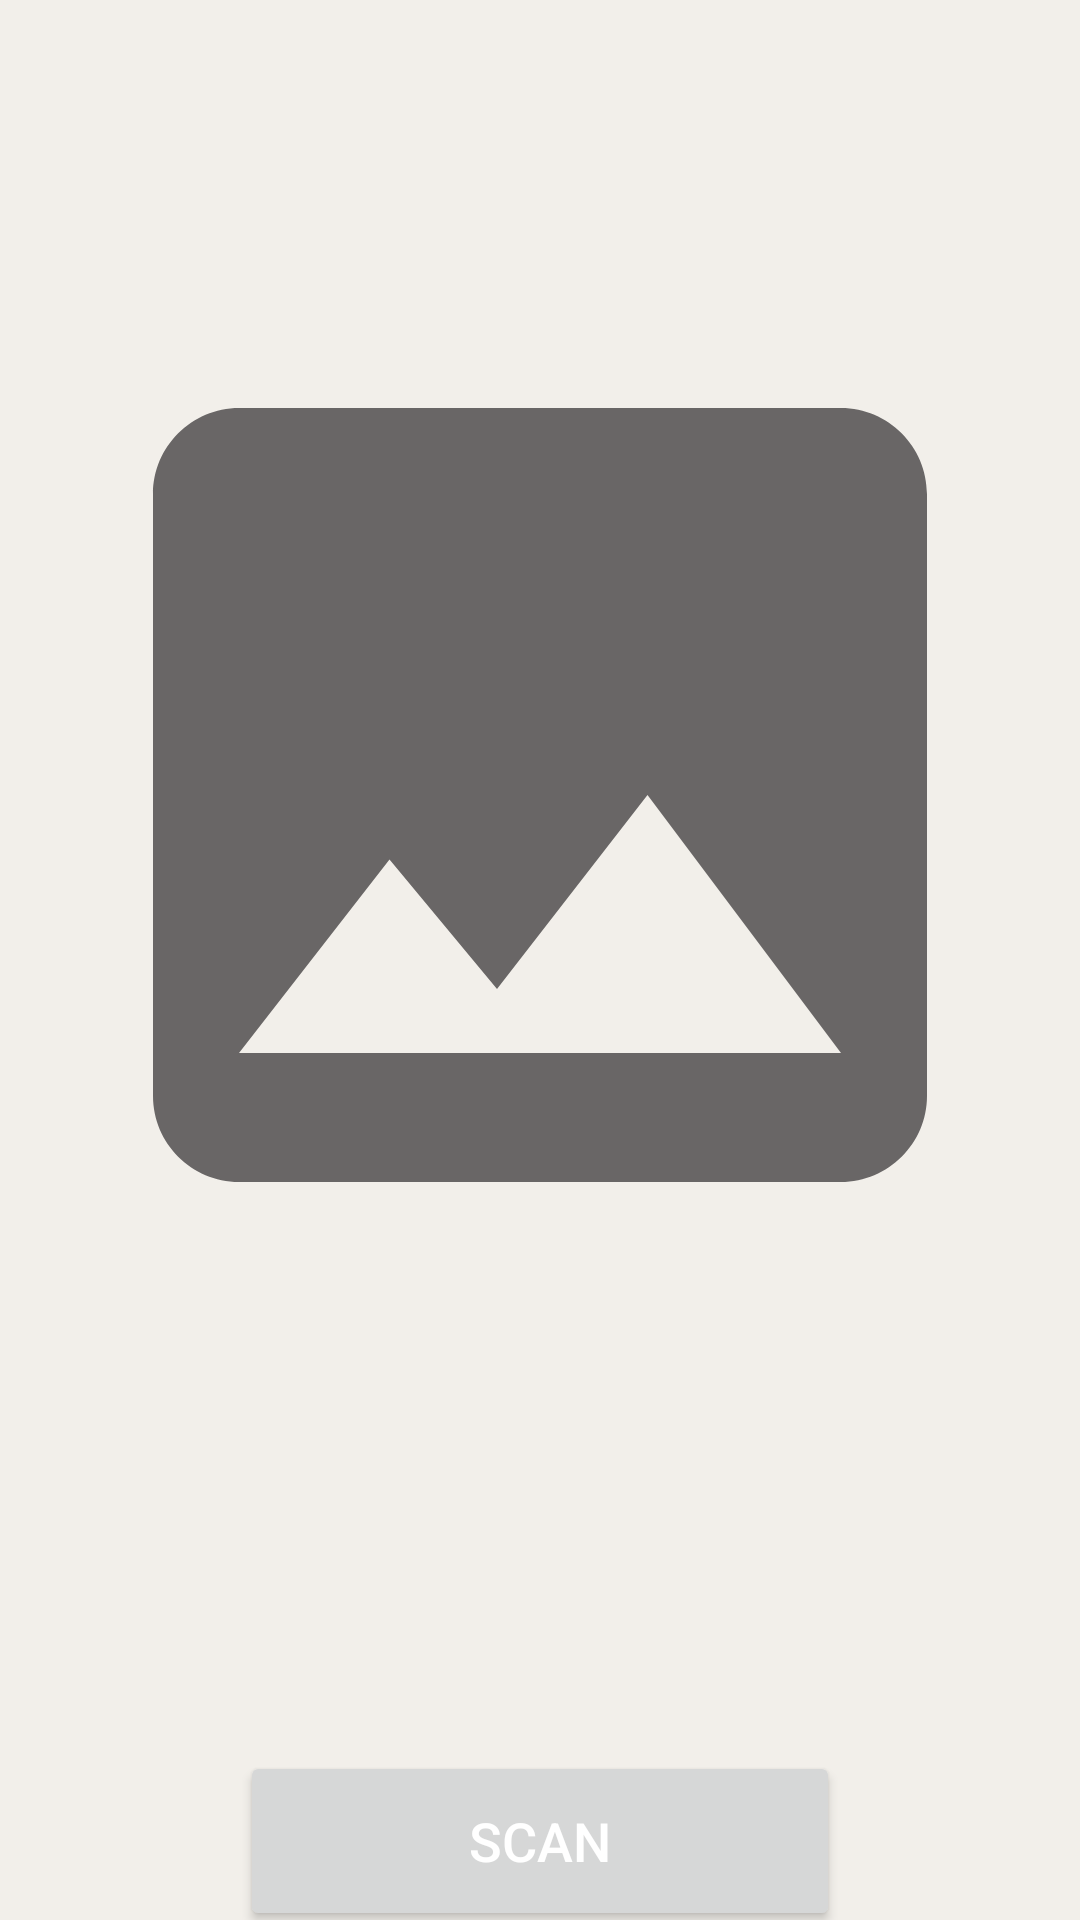

Layout XML and referenced resources for this Android screen:
<!-- AndroidManifest.xml: application theme Theme.FloraGuardian -->
<!-- res/layout/fragment_scan_preview.xml -->
<?xml version="1.0" encoding="utf-8"?>
<androidx.constraintlayout.widget.ConstraintLayout xmlns:android="http://schemas.android.com/apk/res/android"
    xmlns:tools="http://schemas.android.com/tools"
    xmlns:app="http://schemas.android.com/apk/res-auto"
    android:layout_width="match_parent"
    android:layout_height="match_parent"
    android:background="@color/light_brown">

    <com.google.android.material.progressindicator.LinearProgressIndicator
        android:id="@+id/progressIndicator"
        android:layout_width="match_parent"
        android:layout_height="wrap_content"
        android:indeterminate="true"
        android:visibility="gone"
        app:layout_constraintEnd_toEndOf="parent"
        app:layout_constraintStart_toStartOf="parent"
        app:layout_constraintTop_toTopOf="parent" />

    <ImageView
        android:id="@+id/previewImageView"
        android:layout_width="0dp"
        android:layout_height="500dp"
        android:layout_marginStart="8dp"
        android:layout_marginEnd="8dp"
        android:layout_marginBottom="8dp"
        app:layout_constraintBottom_toTopOf="@+id/cameraXButton"
        app:layout_constraintEnd_toEndOf="parent"
        app:layout_constraintStart_toStartOf="parent"
        app:layout_constraintTop_toTopOf="parent"
        app:layout_constraintVertical_bias="0.2"
        app:srcCompat="@drawable/baseline_insert_photo_24" />

    <TextView
        android:id="@+id/predictLabelTextView"
        android:layout_width="wrap_content"
        android:layout_height="wrap_content"
        android:layout_marginTop="20dp"
        app:layout_constraintTop_toBottomOf="@+id/previewImageView"
        app:layout_constraintStart_toStartOf="parent"
        app:layout_constraintEnd_toEndOf="parent"
        android:padding="16dp"
        android:textSize="40dp"
        android:textStyle="bold"
        tools:text="Prediction Label"
        android:textColor="@android:color/black" />

    <Button
        android:id="@+id/cameraXButton"
        android:layout_width="200dp"
        android:layout_height="60dp"
        android:textSize="18sp"
        android:layout_marginBottom="68dp"
        android:layout_marginTop="120dp"
        android:text="@string/scanner"
        android:textColor="#FFFFFF"
        app:layout_constraintTop_toTopOf="@+id/predictLabelTextView"
        app:layout_constraintBottom_toBottomOf="parent"
        app:layout_constraintStart_toStartOf="parent"
        app:layout_constraintEnd_toEndOf="parent" />

    <ProgressBar
        android:id="@+id/progressBar"
        style="?android:attr/progressBarStyle"
        android:layout_width="wrap_content"
        android:layout_height="wrap_content"
        android:visibility="gone"
        app:layout_constraintBottom_toBottomOf="parent"
        app:layout_constraintEnd_toEndOf="parent"
        app:layout_constraintStart_toStartOf="parent"
        app:layout_constraintTop_toTopOf="parent"
        tools:visibility="visible" />

</androidx.constraintlayout.widget.ConstraintLayout>
<!-- resources referenced by this layout -->
<resources>
  <color name="light_brown">#F2EFEA</color>
  <!-- drawable baseline_insert_photo_24 (drawable) -->
  <vector android:height="24dp" android:tint="#696666"
      android:viewportHeight="24" android:viewportWidth="24"
      android:width="24dp" xmlns:android="http://schemas.android.com/apk/res/android">
      <path android:fillColor="@android:color/white" android:pathData="M21,19V5c0,-1.1 -0.9,-2 -2,-2H5c-1.1,0 -2,0.9 -2,2v14c0,1.1 0.9,2 2,2h14c1.1,0 2,-0.9 2,-2zM8.5,13.5l2.5,3.01L14.5,12l4.5,6H5l3.5,-4.5z"/>
  </vector>
  <string name="scanner">Scan</string>
  <style name="Theme.FloraGuardian" parent="Base.Theme.FloraGuardian" />
  <style name="Base.Theme.FloraGuardian" parent="Theme.Material3.DayNight.NoActionBar">
          <item name="colorPrimary">@color/dark_brown</item>
          <item name="colorPrimaryVariant">@color/brown</item>
          <item name="android:textColorPrimary">@color/black</item>
  
      </style>
  <color name="dark_brown">#8A4C3F</color>
  <color name="brown">#AF6B58</color>
  <color name="black">#FF000000</color>
</resources>
